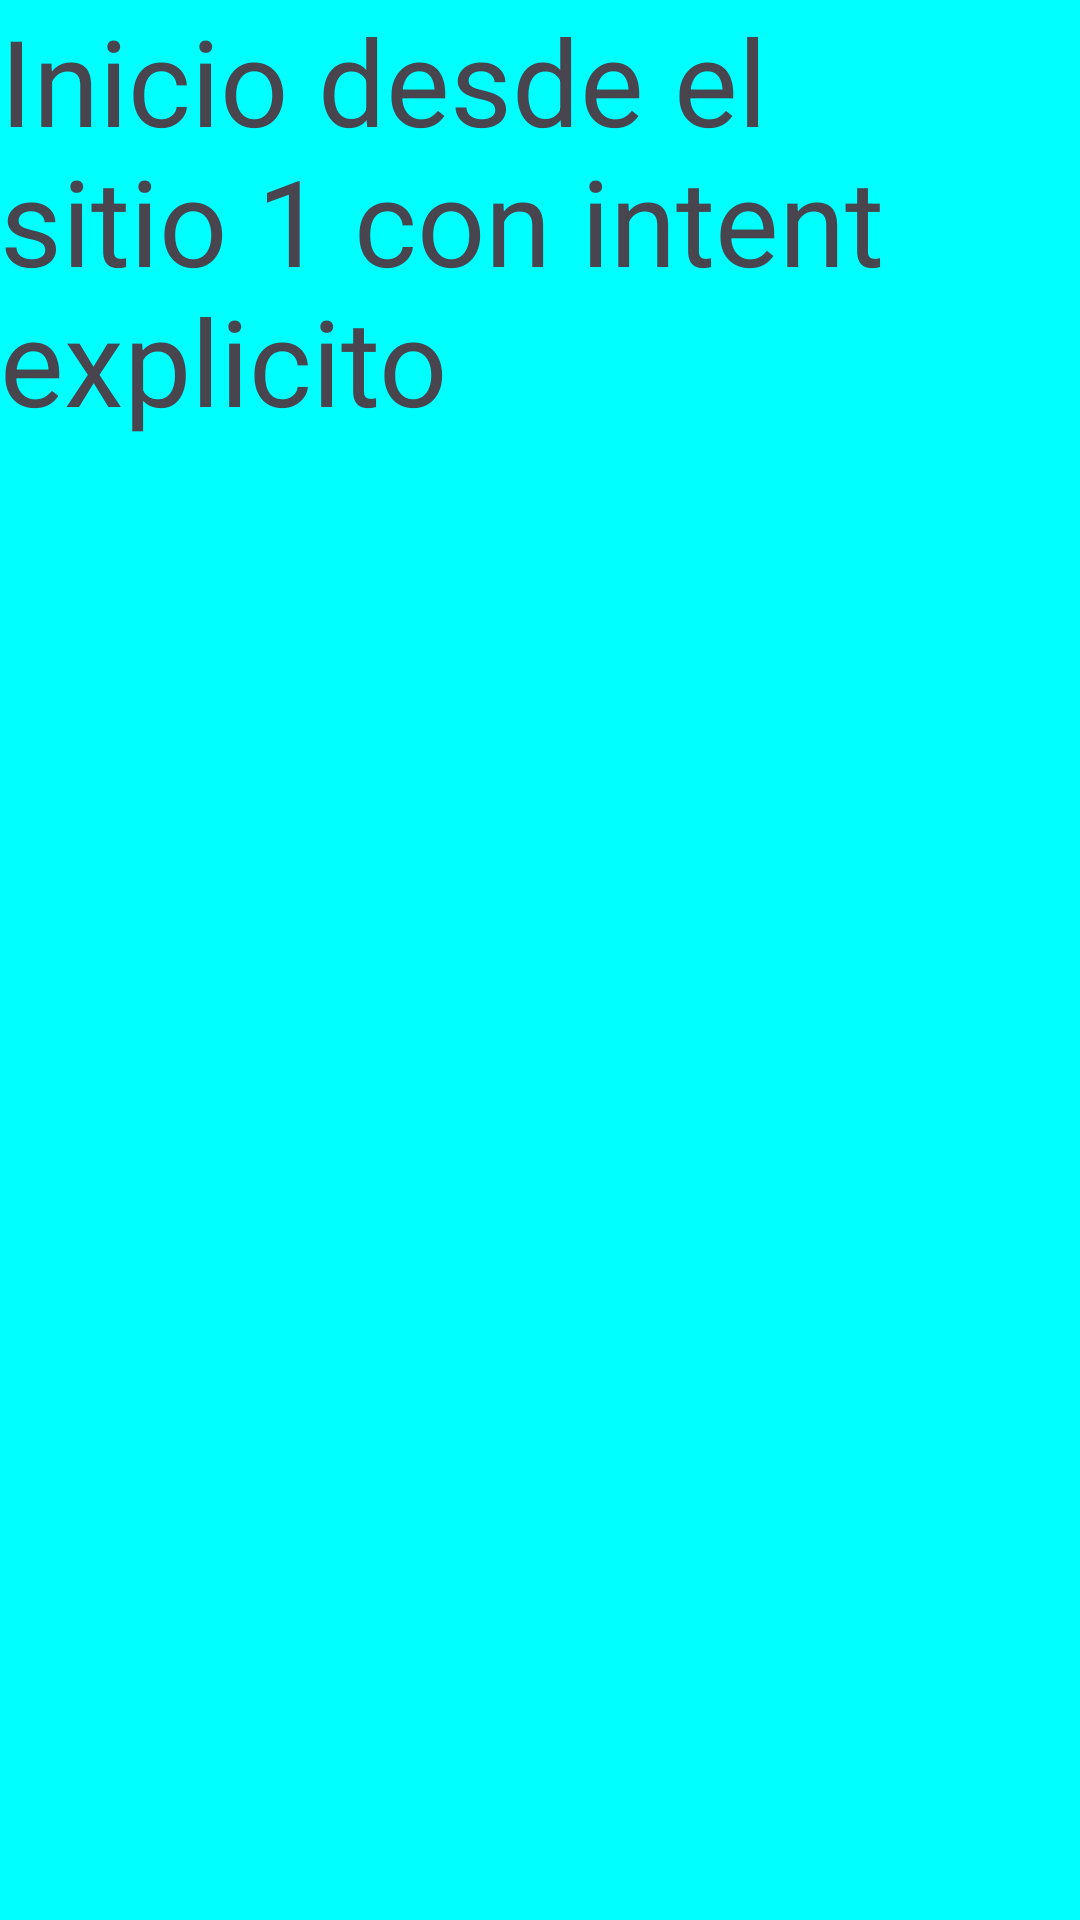

Produce the Android XML layout that renders to this screen, including the resource entries it uses.
<!-- AndroidManifest.xml: application theme Theme.Actividad_Intent_impl_y_expli -->
<!-- res/layout/activity_pantalla1.xml -->
<?xml version="1.0" encoding="utf-8"?>
<androidx.constraintlayout.widget.ConstraintLayout xmlns:android="http://schemas.android.com/apk/res/android"
    xmlns:app="http://schemas.android.com/apk/res-auto"
    xmlns:tools="http://schemas.android.com/tools"
    android:layout_width="match_parent"
    android:layout_height="match_parent"
    android:background="#00ffff"
    tools:context=".Pantalla1">

    <TextView
        android:id="@+id/titulo1"
        android:width="60dp"
        android:height="30dp"
        android:text="Inicio desde el sitio 1 con intent explicito"
        app:flow_horizontalAlign="center"
        android:textSize="40dp"
        app:layout_constraintBottom_toBottomOf="parent"
        app:layout_constraintHorizontal_bias="0.0"
        app:layout_constraintLeft_toLeftOf="parent"
        app:layout_constraintRight_toRightOf="parent"
        app:layout_constraintTop_toBottomOf="parent"
        app:layout_constraintTop_toTopOf="parent"
        app:layout_constraintVertical_bias="1.0" />

</androidx.constraintlayout.widget.ConstraintLayout>
<!-- resources referenced by this layout -->
<resources>
  <style name="Theme.Actividad_Intent_impl_y_expli" parent="Base.Theme.Actividad_Intent_impl_y_expli" />
  <style name="Base.Theme.Actividad_Intent_impl_y_expli" parent="Theme.Material3.DayNight.NoActionBar">
          
          
      </style>
</resources>
